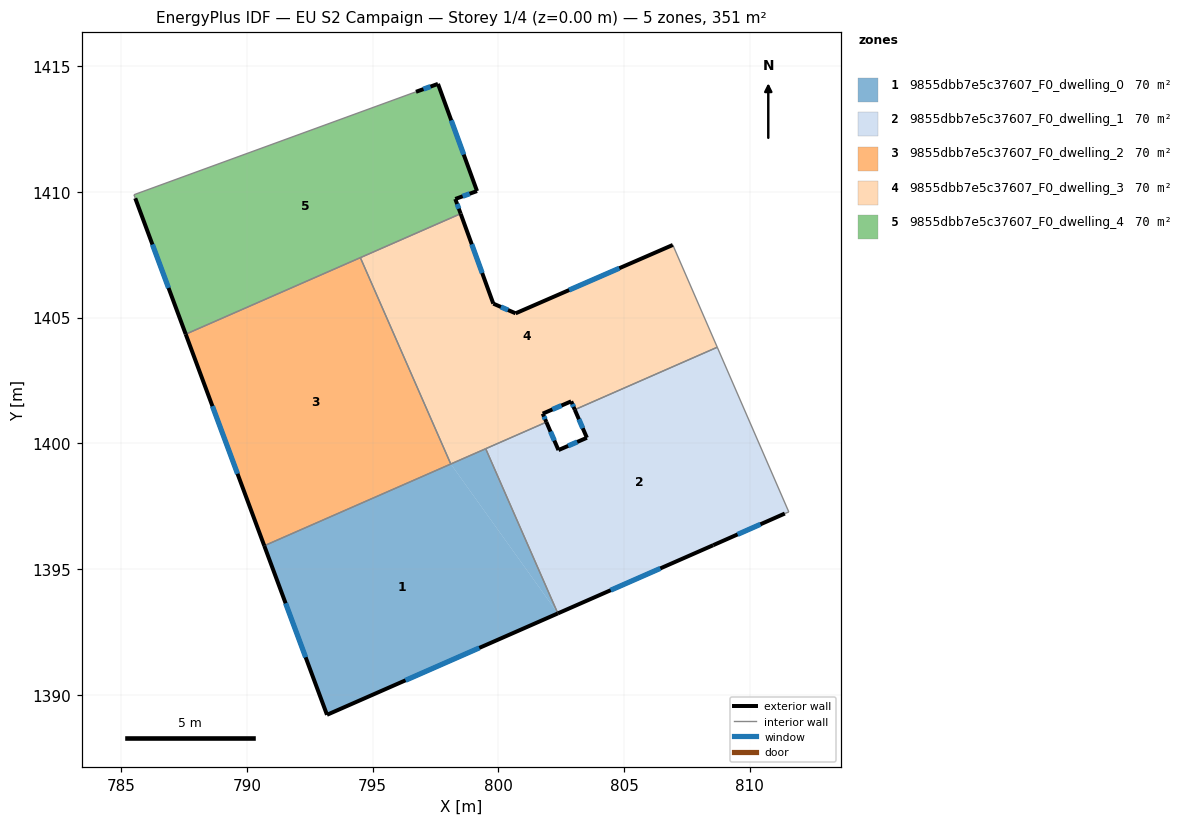
=== STOREY PLAN SPEC (per zone: floor XY polygon, exterior-wall plan segments, windows/doors) ===
zone 1: 9855dbb7e5c37607_F0_dwelling_0  (70.3 m²)
  floor: (798.11, 1399.18) (802.37, 1393.24) (793.19, 1389.21) (790.69, 1395.93)
  floor: (799.50, 1399.79) (802.37, 1393.24) (798.11, 1399.18)
  exterior wall: (793.19, 1389.21) – (802.37, 1393.24)  [10.0 m]
    window: (796.31, 1390.58) – (799.25, 1391.87)  [3.1 m²]
  exterior wall: (790.69, 1395.93) – (793.19, 1389.21)  [7.2 m]
    window: (791.54, 1393.64) – (792.34, 1391.49)  [2.2 m²]
  interior walls: 3
zone 2: 9855dbb7e5c37607_F0_dwelling_1  (70.3 m²)
  floor: (808.71, 1403.83) (811.56, 1397.28) (811.40, 1397.21) (808.55, 1395.95) (802.37, 1393.24) (799.50, 1399.79) (801.92, 1400.85) (802.40, 1399.74) (803.53, 1400.22) (803.04, 1401.34)
  exterior wall: (803.53, 1400.22) – (802.40, 1399.74)  [1.2 m]
    window: (803.14, 1400.06) – (802.78, 1399.90)  [0.4 m²]
  exterior wall: (803.04, 1401.34) – (803.53, 1400.22)  [1.2 m]
    window: (803.21, 1400.96) – (803.36, 1400.61)  [0.4 m²]
  exterior wall: (808.55, 1395.95) – (811.40, 1397.21)  [3.1 m]
    window: (809.52, 1396.38) – (810.43, 1396.78)  [1.0 m²]
  exterior wall: (802.37, 1393.24) – (808.55, 1395.95)  [6.7 m]
    window: (804.47, 1394.16) – (806.45, 1395.03)  [2.1 m²]
  exterior wall: (802.40, 1399.74) – (801.92, 1400.85)  [1.2 m]
    window: (802.23, 1400.11) – (802.08, 1400.47)  [0.4 m²]
  interior walls: 5
zone 3: 9855dbb7e5c37607_F0_dwelling_2  (70.3 m²)
  floor: (794.52, 1407.39) (798.11, 1399.18) (790.69, 1395.93) (787.57, 1404.34)
  exterior wall: (787.57, 1404.34) – (790.69, 1395.93)  [9.0 m]
    window: (788.63, 1401.48) – (789.63, 1398.79)  [2.7 m²]
  interior walls: 3
zone 4: 9855dbb7e5c37607_F0_dwelling_3  (70.3 m²)
  floor: (806.94, 1407.89) (808.71, 1403.83) (803.04, 1401.34) (802.90, 1401.67) (801.77, 1401.18) (801.92, 1400.85) (798.11, 1399.18) (794.52, 1407.39) (798.50, 1409.14) (799.80, 1405.56) (800.69, 1405.17)
  exterior wall: (802.90, 1401.67) – (803.04, 1401.34)  [0.4 m]
    window: (802.95, 1401.56) – (803.00, 1401.45)  [0.1 m²]
  exterior wall: (801.77, 1401.18) – (802.90, 1401.67)  [1.2 m]
    window: (802.15, 1401.35) – (802.52, 1401.51)  [0.4 m²]
  exterior wall: (801.92, 1400.85) – (801.77, 1401.18)  [0.4 m]
    window: (801.87, 1400.96) – (801.82, 1401.07)  [0.1 m²]
  exterior wall: (799.80, 1405.56) – (798.51, 1409.14)  [3.8 m]
    window: (799.36, 1406.78) – (798.95, 1407.92)  [1.2 m²]
  exterior wall: (800.69, 1405.17) – (799.80, 1405.56)  [1.0 m]
    window: (800.39, 1405.31) – (800.11, 1405.43)  [0.3 m²]
  exterior wall: (806.94, 1407.89) – (800.69, 1405.17)  [6.8 m]
    window: (804.82, 1406.97) – (802.82, 1406.10)  [2.1 m²]
  interior walls: 6
zone 5: 9855dbb7e5c37607_F0_dwelling_4  (70.3 m²)
  floor: (797.60, 1414.30) (799.16, 1410.04) (798.29, 1409.72) (798.50, 1409.14) (787.57, 1404.34) (785.56, 1409.75) (785.51, 1409.89) (796.73, 1413.99)
  exterior wall: (797.60, 1414.30) – (796.73, 1413.99)  [0.9 m]
    window: (797.31, 1414.19) – (797.03, 1414.09)  [0.3 m²]
  exterior wall: (799.16, 1410.04) – (797.60, 1414.30)  [4.5 m]
    window: (798.63, 1411.49) – (798.13, 1412.85)  [1.4 m²]
  exterior wall: (798.29, 1409.72) – (799.16, 1410.04)  [0.9 m]
    window: (798.59, 1409.83) – (798.86, 1409.93)  [0.3 m²]
  exterior wall: (798.51, 1409.14) – (798.29, 1409.72)  [0.6 m]
    window: (798.43, 1409.34) – (798.36, 1409.52)  [0.2 m²]
  exterior wall: (785.56, 1409.75) – (787.57, 1404.34)  [5.8 m]
    window: (786.25, 1407.91) – (786.89, 1406.18)  [1.8 m²]
  interior walls: 4

=== DERIVED (storey summary) ===
Building: EU S2 Campaign
Storey: 1 of 4  (floor level z = 0.00 m)
Storey gross floor area: 351.4 m²
Zones on this storey: 5
  - 9855dbb7e5c37607_F0_dwelling_0: floor 70.3 m²; exterior wall 17.2 m (51.6 m²); 2 window(s) 5.3 m²; WWR 10.2%
  - 9855dbb7e5c37607_F0_dwelling_1: floor 70.3 m²; exterior wall 13.5 m (40.6 m²); 5 window(s) 4.1 m²; WWR 10.2%
  - 9855dbb7e5c37607_F0_dwelling_2: floor 70.3 m²; exterior wall 9.0 m (26.9 m²); 1 window(s) 2.7 m²; WWR 10.2%
  - 9855dbb7e5c37607_F0_dwelling_3: floor 70.3 m²; exterior wall 13.6 m (40.7 m²); 6 window(s) 4.2 m²; WWR 10.2%
  - 9855dbb7e5c37607_F0_dwelling_4: floor 70.3 m²; exterior wall 12.8 m (38.3 m²); 5 window(s) 3.9 m²; WWR 10.2%
Zone adjacency (shared interzone walls):
  - 9855dbb7e5c37607_F0_dwelling_0 ↔ 9855dbb7e5c37607_F0_dwelling_1
  - 9855dbb7e5c37607_F0_dwelling_0 ↔ 9855dbb7e5c37607_F0_dwelling_2
  - 9855dbb7e5c37607_F0_dwelling_0 ↔ 9855dbb7e5c37607_F0_dwelling_3
  - 9855dbb7e5c37607_F0_dwelling_1 ↔ 9855dbb7e5c37607_F0_dwelling_3
  - 9855dbb7e5c37607_F0_dwelling_2 ↔ 9855dbb7e5c37607_F0_dwelling_3
  - 9855dbb7e5c37607_F0_dwelling_2 ↔ 9855dbb7e5c37607_F0_dwelling_4
  - 9855dbb7e5c37607_F0_dwelling_3 ↔ 9855dbb7e5c37607_F0_dwelling_4